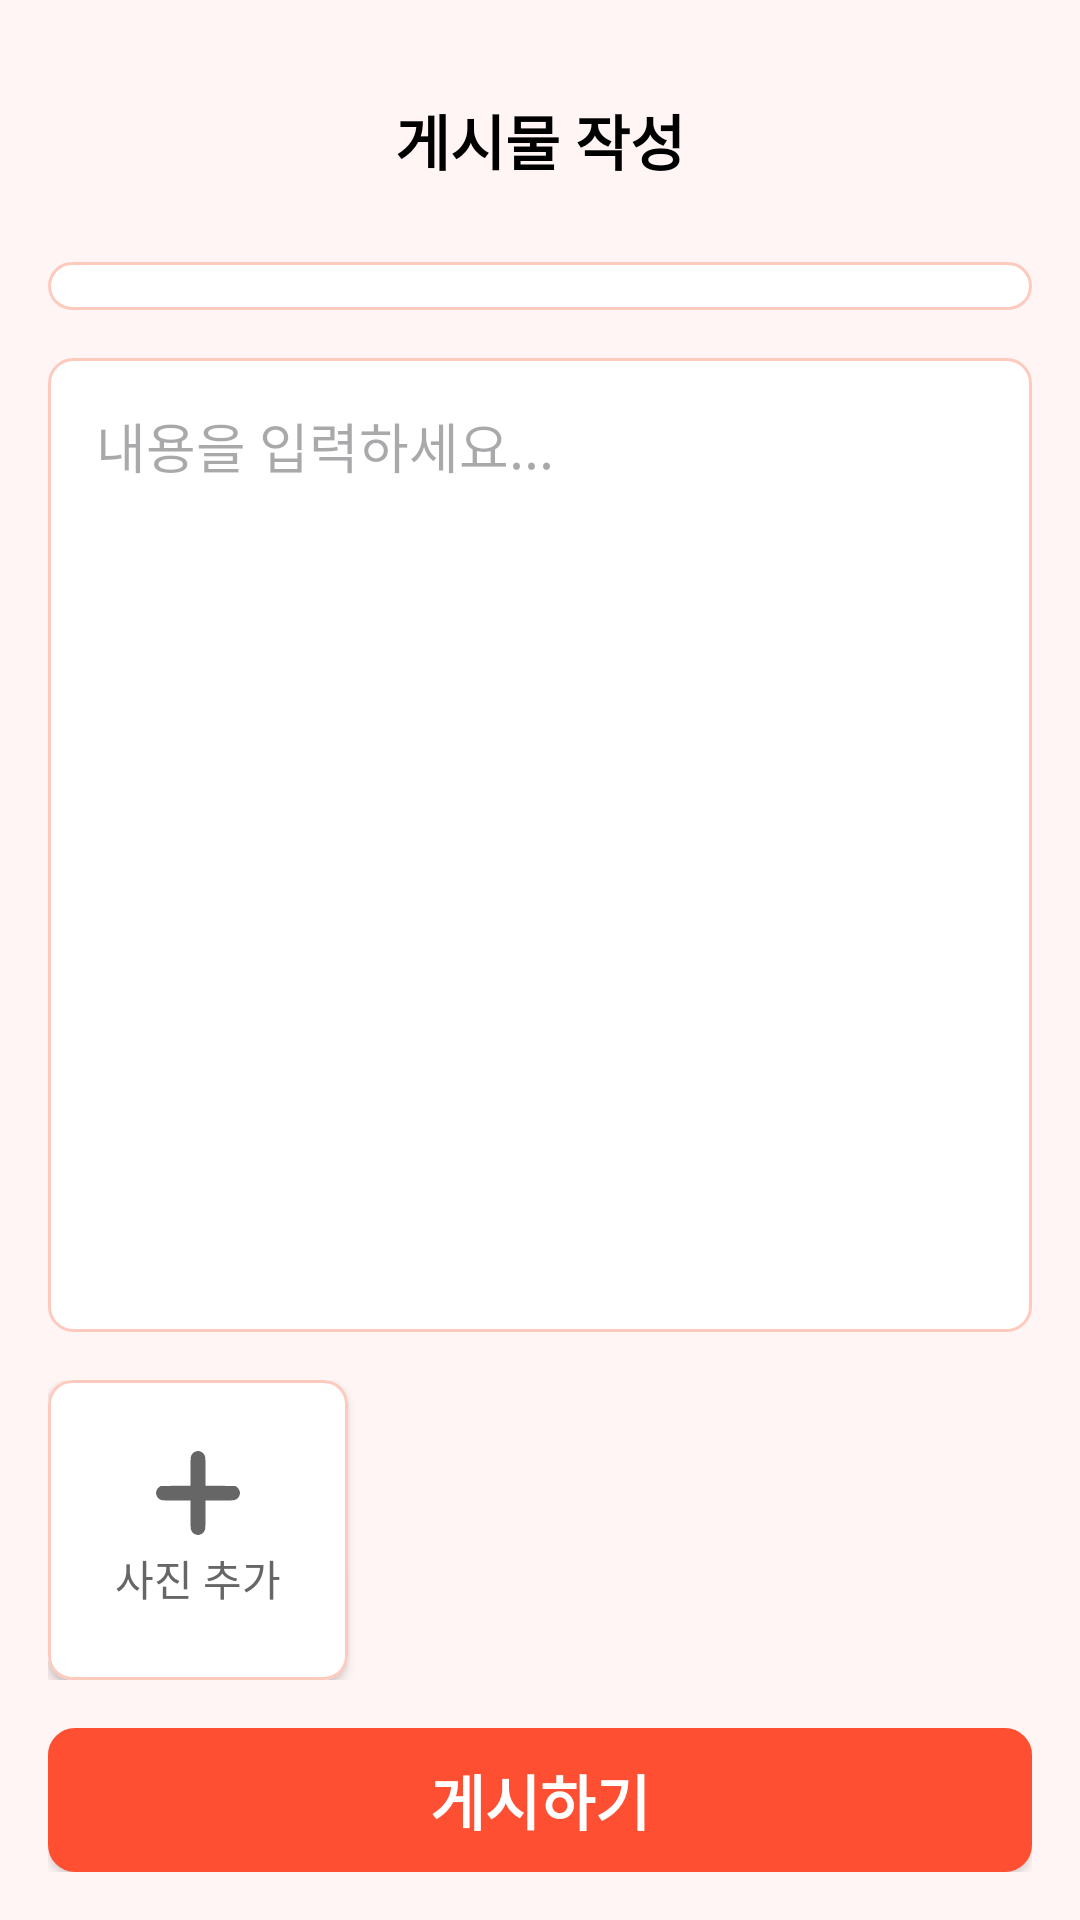

Here is an Android app screen rendered from its layout file. Give the layout XML and the strings, colors and styles it references.
<!-- AndroidManifest.xml: application theme Theme.Jikimi -->
<!-- res/layout/fragment_create_post.xml -->
<?xml version="1.0" encoding="utf-8"?>
<androidx.constraintlayout.widget.ConstraintLayout xmlns:android="http://schemas.android.com/apk/res/android"
    xmlns:tools="http://schemas.android.com/tools"
    android:layout_width="match_parent"
    android:layout_height="match_parent"
    xmlns:app="http://schemas.android.com/apk/res-auto"
    android:background="@color/background_pink"
    android:padding="16dp"
    tools:context=".presentation.fragment.CreatePostFragment">


    <androidx.constraintlayout.widget.ConstraintLayout
        android:id="@+id/detail_top_constraint"
        android:layout_width="match_parent"
        android:layout_height="wrap_content"
        android:paddingTop="16dp"
        android:paddingBottom="16dp"
        app:layout_constraintTop_toTopOf="parent"
        app:layout_constraintStart_toStartOf="parent"
        app:layout_constraintEnd_toEndOf="parent">

        <ImageView
            android:id="@+id/btn_back"
            android:layout_width="wrap_content"
            android:layout_height="wrap_content"
            android:src="@drawable/ic_arrow_back"
            app:layout_constraintStart_toStartOf="parent"
            app:layout_constraintTop_toTopOf="parent"
            app:layout_constraintBottom_toBottomOf="parent" />

        <TextView
            android:id="@+id/tvTitle"
            android:layout_width="wrap_content"
            android:layout_height="wrap_content"
            android:text="게시물 작성"
            android:textSize="20sp"
            android:textStyle="bold"
            android:textColor="@color/black"
            app:layout_constraintStart_toStartOf="parent"
            app:layout_constraintTop_toTopOf="parent"
            app:layout_constraintBottom_toBottomOf="parent"
            app:layout_constraintEnd_toEndOf="parent" />
    </androidx.constraintlayout.widget.ConstraintLayout>



    <Spinner
        android:id="@+id/spinnerCategory"
        android:layout_width="0dp"
        android:layout_height="wrap_content"
        android:layout_marginTop="10dp"
        android:padding="8dp"
        android:theme="@style/Widget.My.Spinner"
        android:background="@drawable/background_spinner_option"
        app:layout_constraintEnd_toEndOf="parent"
        app:layout_constraintStart_toStartOf="parent"
        app:layout_constraintTop_toBottomOf="@+id/detail_top_constraint" />

    <EditText
        android:id="@+id/etContent"
        android:layout_width="0dp"
        android:layout_height="0dp"
        android:layout_marginTop="16dp"
        android:layout_marginBottom="16dp"
        android:background="@drawable/pink_stroke_background"
        android:gravity="top|start"
        android:hint="내용을 입력하세요..."
        android:inputType="textMultiLine"
        android:padding="16dp"
        app:layout_constraintBottom_toTopOf="@+id/imageSelectionContainer"
        app:layout_constraintEnd_toEndOf="parent"
        app:layout_constraintStart_toStartOf="parent"
        app:layout_constraintTop_toBottomOf="@+id/spinnerCategory" />

    
    <androidx.constraintlayout.widget.ConstraintLayout
        android:id="@+id/imageSelectionContainer"
        android:layout_width="0dp"
        android:layout_height="wrap_content"
        android:layout_marginBottom="16dp"
        app:layout_constraintBottom_toTopOf="@+id/btnPost"
        app:layout_constraintEnd_toEndOf="parent"
        app:layout_constraintStart_toStartOf="parent">

        
        <com.google.android.material.card.MaterialCardView
            android:id="@+id/btnAddImage"
            android:layout_width="100dp"
            android:layout_height="100dp"
            android:backgroundTint="@color/white"
            app:strokeColor="@color/stroke_pink"
            app:cardCornerRadius="8dp"
            app:cardElevation="2dp"
            app:layout_constraintStart_toStartOf="parent"
            app:layout_constraintTop_toTopOf="parent">

            <LinearLayout
                android:layout_width="match_parent"
                android:layout_height="match_parent"
                android:gravity="center"
                android:orientation="vertical">

                <ImageView
                    android:layout_width="28dp"
                    android:layout_height="28dp"
                    android:src="@drawable/plus_img"
                    app:tint="@color/dark_gray" />

                <TextView
                    android:id="@+id/tvImageCount"
                    android:layout_width="wrap_content"
                    android:layout_height="wrap_content"
                    android:layout_marginTop="4dp"
                    android:text="사진 추가"
                    android:textColor="@color/dark_gray" />
            </LinearLayout>
        </com.google.android.material.card.MaterialCardView>

        
        <androidx.recyclerview.widget.RecyclerView
            android:id="@+id/rvImages"
            android:layout_width="0dp"
            android:layout_height="wrap_content"
            android:layout_marginStart="8dp"
            android:clipToPadding="false"
            app:layout_constraintStart_toEndOf="@+id/btnAddImage"
            app:layout_constraintEnd_toEndOf="parent"
            app:layout_constraintTop_toTopOf="parent"
            app:layout_constraintBottom_toBottomOf="parent"
            tools:listitem="@layout/item_image" />
    </androidx.constraintlayout.widget.ConstraintLayout>

    <androidx.appcompat.widget.AppCompatButton
        android:id="@+id/btnPost"
        android:layout_width="0dp"
        android:layout_height="wrap_content"
        android:background="@drawable/grey_stroke_corner"
        android:backgroundTint="@color/red"
        android:text="게시하기"
        android:textColor="@color/white"
        android:textStyle="bold"
        android:textSize="20sp"
        app:layout_constraintBottom_toBottomOf="parent"
        app:layout_constraintEnd_toEndOf="parent"
        app:layout_constraintStart_toStartOf="parent" />

    <ProgressBar
        android:id="@+id/progressBar"
        style="?android:attr/progressBarStyle"
        android:layout_width="wrap_content"
        android:layout_height="wrap_content"
        android:visibility="gone"
        app:layout_constraintBottom_toBottomOf="parent"
        app:layout_constraintEnd_toEndOf="parent"
        app:layout_constraintStart_toStartOf="parent"
        app:layout_constraintTop_toTopOf="parent" />
</androidx.constraintlayout.widget.ConstraintLayout>
<!-- res/layout/item_image.xml (included above) -->
<?xml version="1.0" encoding="utf-8"?>
<com.google.android.material.card.MaterialCardView xmlns:android="http://schemas.android.com/apk/res/android"
    xmlns:app="http://schemas.android.com/apk/res-auto"
    android:layout_width="100dp"
    android:layout_height="100dp"
    android:layout_margin="4dp"
    app:cardCornerRadius="8dp"
    app:cardElevation="2dp"
    android:backgroundTint="@color/white"
    app:strokeColor="@color/stroke_pink">

    <FrameLayout
        android:layout_width="match_parent"
        android:layout_height="match_parent">

        <ImageView
            android:id="@+id/image_iv"
            android:layout_width="match_parent"
            android:layout_height="match_parent"
            android:scaleType="centerCrop" />

        <ImageButton
            android:id="@+id/delete_btn"
            android:layout_width="20dp"
            android:layout_height="20dp"
            android:rotation="-45"
            android:layout_gravity="top|end"
            android:layout_margin="4dp"
            android:background="@drawable/plus_img"
            android:backgroundTint="@color/main_red"
            android:contentDescription="@string/item_image_delete_btn" />
    </FrameLayout>
</com.google.android.material.card.MaterialCardView>
<!-- resources referenced by this layout -->
<resources>
  <color name="background_pink">#FFF5F4</color>
  <color name="black">#FF000000</color>
  <color name="dark_gray">#666666</color>
  <color name="main_red">#FF8D74</color>
  <color name="red">#FF4F33</color>
  <color name="stroke_pink">#FFCABE</color>
  <color name="white">#FFFFFFFF</color>
  <!-- drawable background_spinner_option (drawable) -->
  <?xml version="1.0" encoding="utf-8"?>
  <selector xmlns:android="http://schemas.android.com/apk/res/android">
      <item>
          <layer-list>
              <item>
                  <shape android:shape="rectangle">
                      <solid android:color="@color/white"/>
                      <stroke android:color="@color/stroke_pink" android:width="1dp"/>
                      <padding
                          android:top="6dp"
                          android:bottom="6dp"
                          android:right="10dp"/>
                      <corners android:radius="8dp" />
                  </shape>
              </item>
  
          </layer-list>
      </item>
  </selector>
  <!-- drawable grey_stroke_corner (drawable) -->
  <?xml version="1.0" encoding="utf-8"?>
  <shape xmlns:android="http://schemas.android.com/apk/res/android"
      android:shape="rectangle"
      android:padding="10dp">
  
      
      <solid android:color="@color/white" />
  
      
      <corners
          android:bottomLeftRadius="8dp"
          android:bottomRightRadius="8dp"
          android:topLeftRadius="8dp"
          android:topRightRadius="8dp" />
  
      
      <stroke
          android:width="2dp"
          android:color="@color/gray" />
  
  </shape>
  <!-- drawable pink_stroke_background (drawable) -->
  <?xml version="1.0" encoding="utf-8"?>
  <shape xmlns:android="http://schemas.android.com/apk/res/android">
      <solid android:color="#FFFFFF" />
      <corners android:radius="8dp" />
      <stroke android:width="1dp" android:color="@color/stroke_pink" />
      <padding android:left="12dp" android:right="12dp" android:top="8dp" android:bottom="8dp" />
  </shape>
  <!-- drawable plus_img (drawable) -->
  <vector xmlns:android="http://schemas.android.com/apk/res/android"
      android:width="256dp"
      android:height="256dp"
      android:viewportWidth="256"
      android:viewportHeight="256">
    <path
        android:pathData="M117.9,2.8c-6.9,3.6 -10.6,8.8 -11.9,16.7 -0.5,3.3 -1,24.1 -1,46.2l0,40.2 -45.4,0.3 -45.4,0.3 -4.3,3c-5.6,4 -9.9,12 -9.9,18.5 0,6.4 4.3,14.6 9.5,18.2 2.2,1.5 6.4,3.2 9.4,3.8 3,0.6 22.9,1 45.7,1l40.4,-0 0,39.7c0,21.9 0.5,42.5 1,45.8 1.3,7.9 5,13.1 11.9,16.7 7.1,3.7 12.9,3.7 20.2,-0 6.9,-3.5 10.6,-8.7 11.9,-16.7 0.5,-3.3 1,-23.9 1,-45.8l0,-39.7 40.4,-0c22.8,-0 42.7,-0.4 45.7,-1 3,-0.6 7.2,-2.3 9.4,-3.8 5.2,-3.6 9.5,-11.8 9.5,-18.2 0,-6.5 -4.3,-14.5 -9.9,-18.5l-4.3,-3 -45.4,-0.3 -45.4,-0.3 0,-40.2c0,-22.1 -0.5,-42.9 -1,-46.2 -1.3,-8 -5,-13.2 -11.9,-16.8 -7.3,-3.6 -13.1,-3.6 -20.2,0.1z"
        android:fillColor="#000000"
        android:strokeColor="#00000000"/>
  </vector>
  <string name="item_image_delete_btn">이미지 삭제</string>
  <style name="Theme.Jikimi" parent="Base.Theme.Jikimi" />
  <color name="gray">#B3B3B3</color>
  <style name="Base.Theme.Jikimi" parent="Theme.Material3.DayNight.NoActionBar">
          
          <item name="colorPrimary">@color/white</item>
          <item name="android:statusBarColor">@color/white</item>
          <item name="android:windowLightStatusBar">true</item>
      </style>
</resources>
